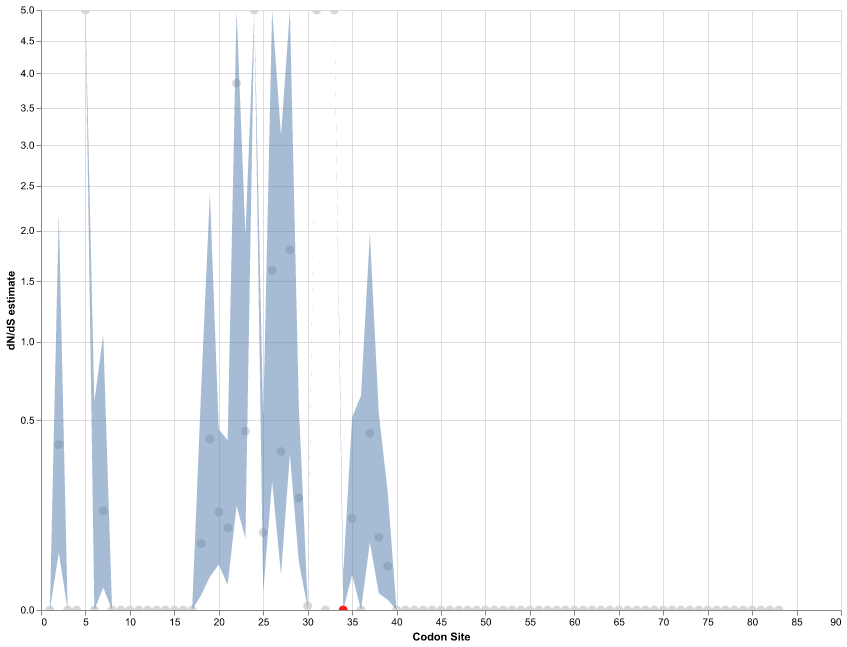

Data behind this chart, as committed beside it:
alpha, beta, alpha=beta, LRT, p-value, Total branch length, dN/dS LB, dN/dS MLE, dN/dS UB, CodonSite, adjusted_p-value
0.0, 0.0, 0.0, 0.0, 1.0, 0.0, 0.0, 0.0, 0.0, 1, 1.0
0.649, 0.2465, 0.3334, 0.2071, 0.649, 1.984, 0.04591, 0.3798, 2.193, 2, 1.0
0.0, 0.0, 0.0, 0.0, 1.0, 0.0, 0.0, 0.0, 0.0, 3, 1.0
0.0, 0.0, 0.0, 0.0, 1.0, 0.0, 0.0, 0.0, 0.0, 4, 1.0
0.0, 0.5081, 0.1389, -0.1953, 1.0, 0.8269, 2289, 10000, 10000, 5, 1.0
0.405, 0.0, 0.08654, 2.824, 0.09285, 0.515, 0.0, 0.0, 0.6012, 6, 0.7707
0.7131, 0.09703, 0.2601, 1.873, 0.1712, 1.548, 0.007006, 0.1361, 1.055, 7, 1.0
0.0, 0.0, 0.0, 0.0, 1.0, 0.0, 0.0, 0.0, 0.0, 8, 1.0
0.0, 0.0, 0.0, 0.0, 1.0, 0.0, 0.0, 0.0, 0.0, 9, 1.0
0.0, 0.0, 0.0, 0.0, 1.0, 0.0, 0.0, 0.0, 0.0, 10, 1.0
0.0, 0.0, 0.0, 0.0, 1.0, 0.0, 0.0, 0.0, 0.0, 11, 1.0
0.0, 0.0, 0.0, 0.0, 1.0, 0.0, 0.0, 0.0, 0.0, 12, 1.0
0.0, 0.0, 0.0, 0.0, 1.0, 0.0, 0.0, 0.0, 0.0, 13, 1.0
0.0, 0.0, 0.0, 0.0, 1.0, 0.0, 0.0, 0.0, 0.0, 14, 1.0
0.0, 0.0, 0.0, 0.0, 1.0, 0.0, 0.0, 0.0, 0.0, 15, 1.0
0.0, 0.0, 0.0, 0.0, 1.0, 0.0, 0.0, 0.0, 0.0, 16, 1.0
0.0, 0.0, 0.0, 0.0, 1.0, 0.0, 0.0, 0.0, 0.0, 17, 1.0
2.047, 0.1255, 0.3911, 2.404, 0.121, 2.328, 0.002948, 0.06129, 0.6555, 18, 0.913
0.5142, 0.2087, 0.3028, 0.1447, 0.7037, 1.802, 0.01529, 0.4059, 2.413, 19, 1.0
2.845, 0.3803, 0.8368, 4.216, 0.04004, 4.98, 0.02874, 0.1337, 0.4533, 20, 0.7707
5.808, 0.5442, 1.533, 4.364, 0.03671, 9.122, 0.008699, 0.09369, 0.4009, 21, 0.7707
0.1899, 0.7319, 0.2941, 0.1978, 0.6565, 1.75, 0.1504, 3.854, 14.64, 22, 1.0
0.7502, 0.3331, 0.3826, 0.2499, 0.6171, 2.277, 0.0713, 0.444, 1.952, 23, 1.0
0.0, 0.2423, 0.1611, 1.796, 0.1802, 0.9585, 3826, 10000, 10000, 24, 1.0
1.488, 0.1243, 0.3248, 3.621, 0.05706, 1.933, 0.004389, 0.08351, 0.5096, 25, 0.7707
0.2897, 0.4638, 0.412, 0.0427, 0.8363, 2.452, 0.2299, 1.601, 6.498, 26, 1.0
0.3271, 0.114, 0.181, 0.351, 0.5536, 1.077, 0.01741, 0.3485, 3.125, 27, 1.0
0.2732, 0.492, 0.4307, 0.085, 0.7706, 2.563, 0.3373, 1.801, 7.455, 28, 1.0
5.343, 0.9311, 2.265, 4.028, 0.04476, 13.48, 0.0328, 0.1743, 0.5847, 29, 0.7707
1139, 0.2541, 0.2996, 0.3831, 0.5359, 1.783, 3.998987693095083e-05, 0.0002231, 0.0008311, 30, 1.0
0.0, 0.2652, 0.2082, 0.7806, 0.377, 1.239, 3826, 10000, 10000, 31, 1.0
0.0, 0.0, 0.0, 0.0, 1.0, 0.0, 0.0, 0.0, 0.0, 32, 1.0
0.0, 1.47, 0.9551, 2.074, 0.1498, 5.684, 6810, 10000, 10000, 33, 1.0
8.183, 0.0, 0.1665, 13.32, 0.0002631, 0.9909, 0.0, 0.0, 0.01836, 34, 0.02184
1.526, 0.178, 0.4189, 3.325, 0.06823, 2.493, 0.01721, 0.1166, 0.5148, 35, 0.7707
0.2865, 0.0, 0.06831, 2.895, 0.08886, 0.4065, 0.0, 0.0, 0.6381, 36, 0.7707
0.397, 0.1719, 0.2127, 0.2778, 0.5981, 1.266, 0.06362, 0.433, 1.972, 37, 1.0
1.611, 0.1183, 0.4662, 3.825, 0.05051, 2.774, 0.003883, 0.07342, 0.5374, 38, 0.7707
3.717, 0.09966, 0.1465, 3.125, 0.07712, 0.8717, 0.001466, 0.02681, 0.1947, 39, 0.7707
0.0, 0.0, 0.0, 0.0, 1.0, 0.0, 0.0, 0.0, 0.0, 40, 1.0
0.0, 0.0, 0.0, 0.0, 1.0, 0.0, 0.0, 0.0, 0.0, 41, 1.0
0.0, 0.0, 0.0, 0.0, 1.0, 0.0, 0.0, 0.0, 0.0, 42, 1.0
0.0, 0.0, 0.0, 0.0, 1.0, 0.0, 0.0, 0.0, 0.0, 43, 1.0
0.0, 0.0, 0.0, 0.0, 1.0, 0.0, 0.0, 0.0, 0.0, 44, 1.0
0.0, 0.0, 0.0, 0.0, 1.0, 0.0, 0.0, 0.0, 0.0, 45, 1.0
0.0, 0.0, 0.0, 0.0, 1.0, 0.0, 0.0, 0.0, 0.0, 46, 1.0
0.0, 0.0, 0.0, 0.0, 1.0, 0.0, 0.0, 0.0, 0.0, 47, 1.0
0.0, 0.0, 0.0, 0.0, 1.0, 0.0, 0.0, 0.0, 0.0, 48, 1.0
0.0, 0.0, 0.0, 0.0, 1.0, 0.0, 0.0, 0.0, 0.0, 49, 1.0
0.0, 0.0, 0.0, 0.0, 1.0, 0.0, 0.0, 0.0, 0.0, 50, 1.0
0.0, 0.0, 0.0, 0.0, 1.0, 0.0, 0.0, 0.0, 0.0, 51, 1.0
0.0, 0.0, 0.0, 0.0, 1.0, 0.0, 0.0, 0.0, 0.0, 52, 1.0
0.0, 0.0, 0.0, 0.0, 1.0, 0.0, 0.0, 0.0, 0.0, 53, 1.0
0.0, 0.0, 0.0, 0.0, 1.0, 0.0, 0.0, 0.0, 0.0, 54, 1.0
0.0, 0.0, 0.0, 0.0, 1.0, 0.0, 0.0, 0.0, 0.0, 55, 1.0
0.0, 0.0, 0.0, 0.0, 1.0, 0.0, 0.0, 0.0, 0.0, 56, 1.0
0.0, 0.0, 0.0, 0.0, 1.0, 0.0, 0.0, 0.0, 0.0, 57, 1.0
0.0, 0.0, 0.0, 0.0, 1.0, 0.0, 0.0, 0.0, 0.0, 58, 1.0
0.0, 0.0, 0.0, 0.0, 1.0, 0.0, 0.0, 0.0, 0.0, 59, 1.0
0.0, 0.0, 0.0, 0.0, 1.0, 0.0, 0.0, 0.0, 0.0, 60, 1.0
... 23 more rows
